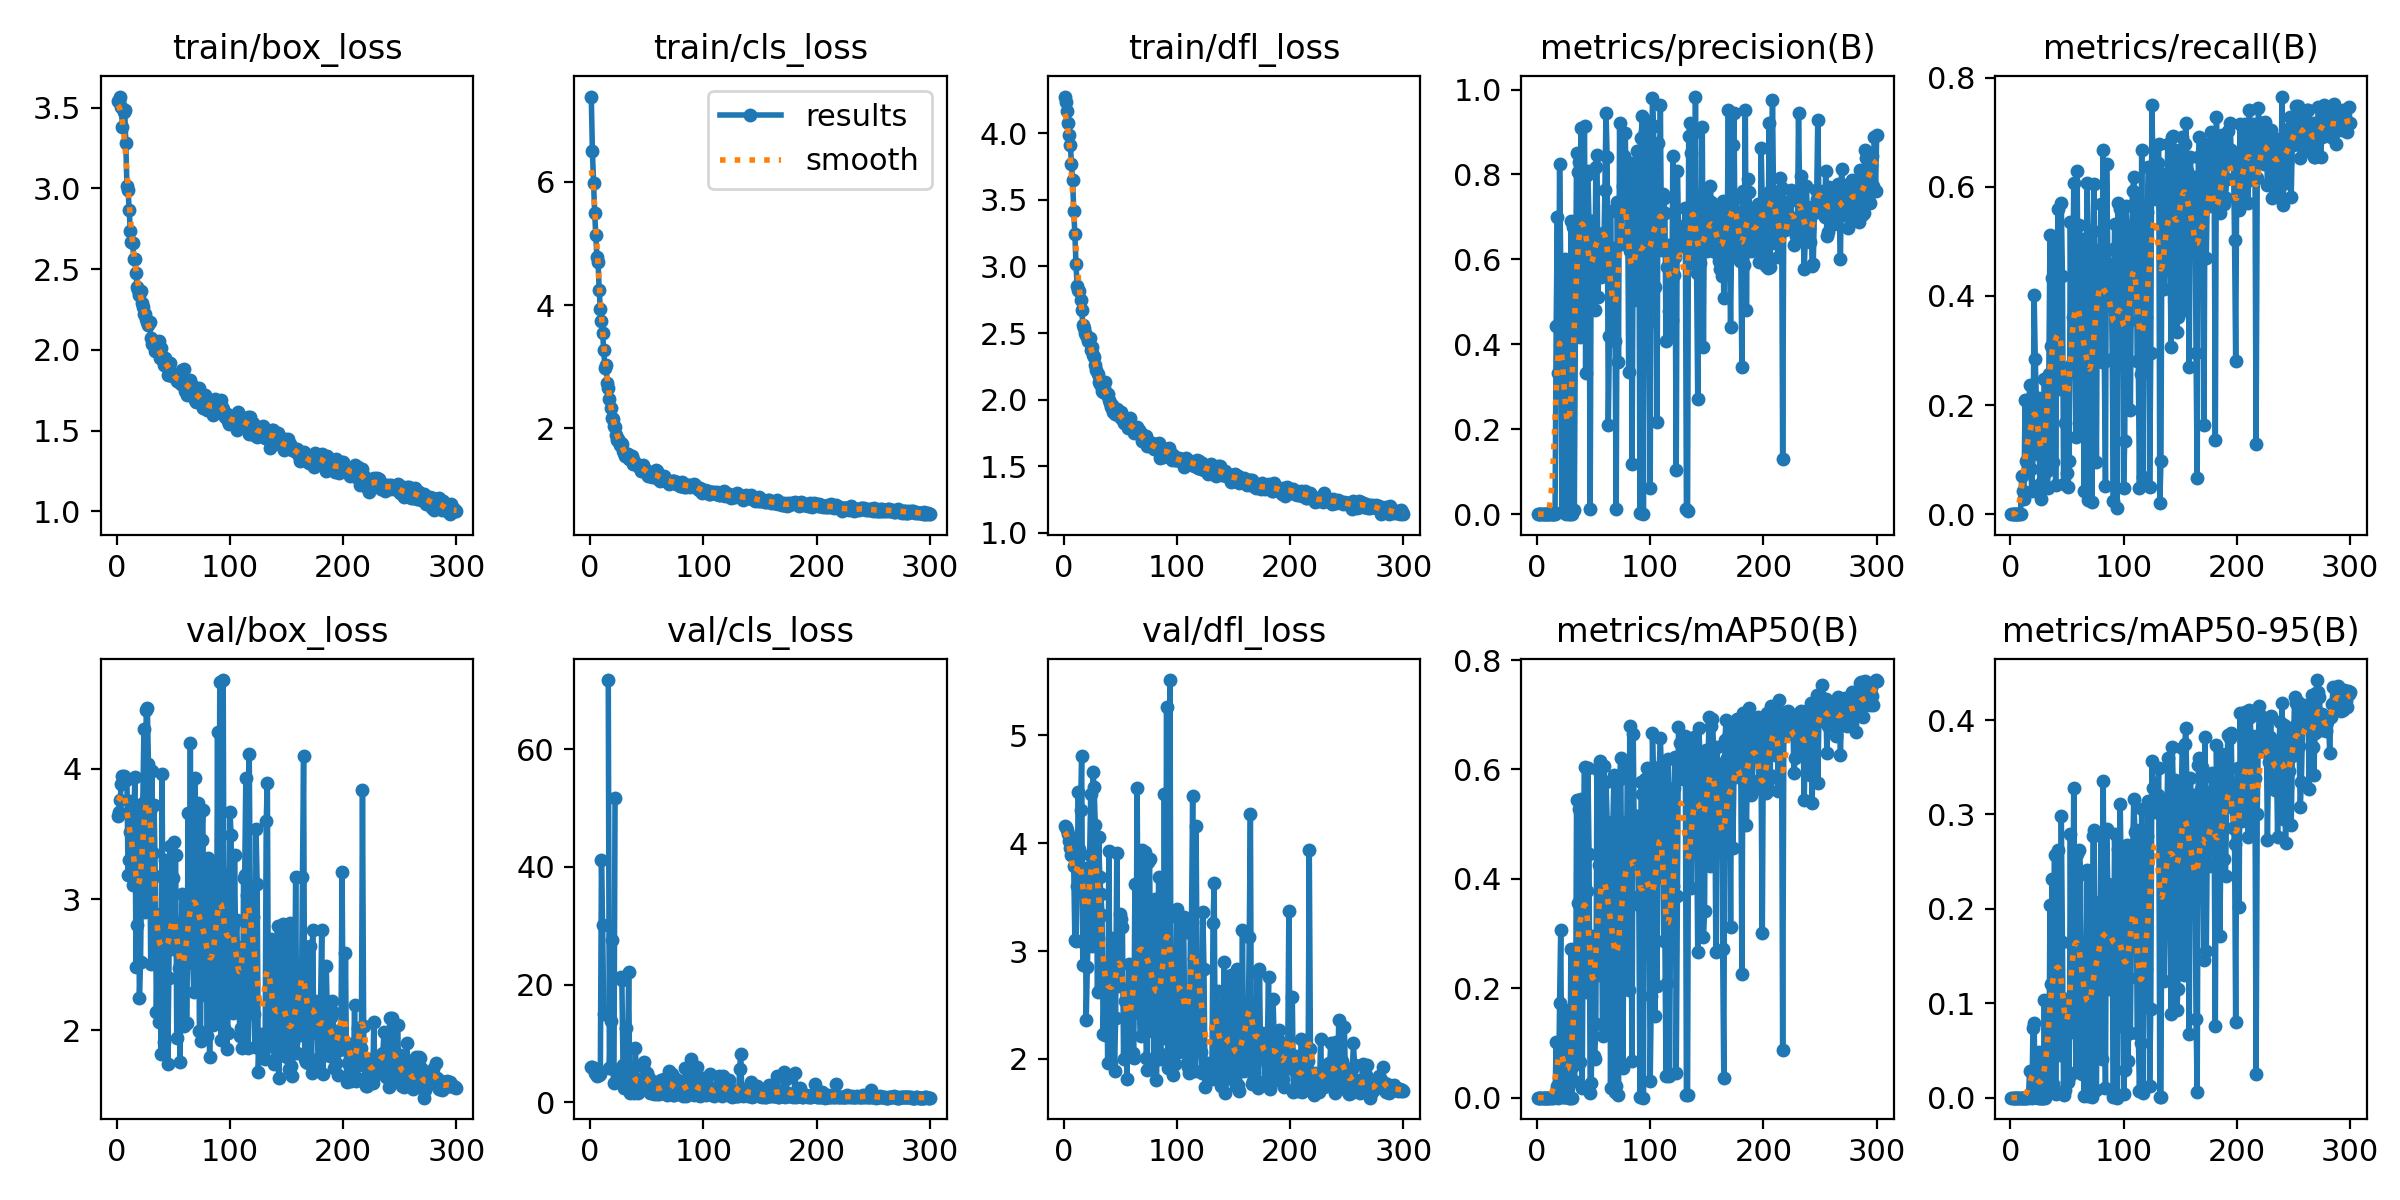

Values plotted in this chart, from the file beside it:
epoch, time, train/box_loss, train/cls_loss, train/dfl_loss, metrics/precision(B), metrics/recall(B), metrics/mAP50(B), metrics/mAP50-95(B), val/box_loss, val/cls_loss, val/dfl_loss, lr/pg0, lr/pg1, lr/pg2
1, 75.46, 3.542, 7.382, 4.276, 0, 0, 0, 0, 3.637, 6.021, 4.159, 0.0919, 0.0009, 0.0009
2, 137.6, 3.542, 6.498, 4.239, 0, 0, 0, 0, 3.668, 6.042, 4.15, 0.08289, 0.001894, 0.001894
3, 200.9, 3.569, 5.979, 4.164, 0, 0, 0, 0, 3.759, 5.818, 4.126, 0.07388, 0.002881, 0.002881
4, 254.1, 3.505, 5.492, 4.076, 0, 0, 0, 0, 3.886, 4.944, 4.084, 0.06486, 0.003861, 0.003861
5, 307, 3.379, 5.138, 3.987, 0, 0, 0, 0, 3.946, 4.729, 4.023, 0.05584, 0.004835, 0.004835
6, 359.8, 3.47, 4.773, 3.914, 0, 0, 0, 0, 3.947, 4.478, 3.955, 0.0468, 0.005803, 0.005803
7, 412.6, 3.484, 4.699, 3.77, 0, 0, 0, 0, 3.931, 4.555, 3.893, 0.03776, 0.006763, 0.006763
8, 465.3, 3.28, 4.237, 3.651, 0, 0, 0, 0, 3.918, 4.69, 3.884, 0.02872, 0.007718, 0.007718
9, 519.5, 3.014, 3.934, 3.416, 0, 0, 0, 0, 3.921, 4.732, 3.785, 0.01966, 0.008665, 0.008665
10, 573.1, 2.993, 3.741, 3.245, 7e-05, 0.06944, 4e-05, 2e-05, 3.189, 41.13, 3.101, 0.01061, 0.009606, 0.009606
11, 626.5, 2.867, 3.553, 3.02, 4e-05, 0.04167, 2e-05, 1e-05, 3.302, 30.17, 3.094, 0.00967, 0.00967, 0.00967
12, 679.4, 2.734, 3.265, 2.853, 0.00012, 0.02778, 6e-05, 3e-05, 3.517, 15, 3.602, 0.009637, 0.009637, 0.009637
13, 732.6, 2.67, 2.986, 2.82, 0.00023, 0.2083, 0.00066, 0.00012, 3.756, inf, 4.477, 0.009604, 0.009604, 0.009604
14, 785.9, 2.663, 3.023, 2.818, 0.0001, 0.09722, 7e-05, 2e-05, 3.114, inf, 3.943, 0.009571, 0.009571, 0.009571
15, 838.7, 2.565, 2.737, 2.748, 0.0014, 0.2083, 0.0012, 0.00029, 3.558, inf, 4.305, 0.009538, 0.009538, 0.009538
16, 891.6, 2.562, 2.648, 2.675, 0.00082, 0.09722, 0.00065, 0.00011, 3.936, 71.8, 4.808, 0.009505, 0.009505, 0.009505
17, 944.3, 2.477, 2.474, 2.564, 0.444, 0.2361, 0.1009, 0.02867, 2.481, 5.88, 2.869, 0.009472, 0.009472, 0.009472
18, 997.1, 2.39, 2.335, 2.535, 0.6996, 0.08333, 0.02161, 0.00539, 2.804, 13.84, 3.073, 0.009439, 0.009439, 0.009439
19, 1050, 2.368, 2.166, 2.503, 0.3336, 0.04167, 9e-05, 1e-05, 3.678, 27.65, 3.768, 0.009406, 0.009406, 0.009406
20, 1103, 2.342, 2.159, 2.485, 0.8239, 0.1177, 0.1738, 0.07421, 2.244, 5.68, 2.363, 0.009373, 0.009373, 0.009373
21, 1155, 2.366, 2.044, 2.469, 0.59, 0.4017, 0.3063, 0.07875, 2.518, 3.168, 2.848, 0.00934, 0.00934, 0.00934
22, 1208, 2.289, 2.014, 2.441, 0.00476, 0.2837, 0.004, 0.00113, 3.236, 51.73, 3.267, 0.009307, 0.009307, 0.009307
23, 1261, 2.265, 1.897, 2.461, 0.3352, 0.2083, 0.00173, 0.00031, 3.741, inf, 3.891, 0.009274, 0.009274, 0.009274
24, 1314, 2.223, 1.805, 2.376, 0.334, 0.1111, 0.00039, 5e-05, 4.301, inf, 4.457, 0.009241, 0.009241, 0.009241
25, 1366, 2.223, 1.825, 2.397, 0.6002, 0.2125, 0.1607, 0.04832, 2.9, 4.686, 3.043, 0.009208, 0.009208, 0.009208
26, 1420, 2.19, 1.731, 2.337, 0.00056, 0.05556, 0.00055, 6e-05, 4.447, inf, 4.661, 0.009175, 0.009175, 0.009175
27, 1473, 2.174, 1.757, 2.321, 0.00208, 0.02778, 0.00059, 6e-05, 4.466, 21.21, 4.52, 0.009142, 0.009142, 0.009142
28, 1526, 2.154, 1.753, 2.261, 7e-05, 0.05556, 5e-05, 1e-05, 4.041, 20.86, 4.173, 0.009109, 0.009109, 0.009109
29, 1579, 2.172, 1.627, 2.221, 7e-05, 0.05556, 5e-05, 1e-05, 3.675, 6.381, 3.715, 0.009076, 0.009076, 0.009076
30, 1632, 2.076, 1.593, 2.193, 0.6899, 0.2477, 0.2714, 0.1036, 2.503, 2.387, 2.617, 0.009043, 0.009043, 0.009043
31, 1685, 2.035, 1.548, 2.134, 0.00019, 0.1667, 0.00014, 2e-05, 3.986, 6.129, 4.058, 0.00901, 0.00901, 0.00901
32, 1738, 2.052, 1.567, 2.114, 0.6771, 0.07989, 0.05862, 0.01599, 3.357, 12.59, 3.683, 0.008977, 0.008977, 0.008977
33, 1791, 2.045, 1.581, 2.112, 0.00988, 0.04762, 0.03, 0.00578, 3.722, 5.083, 3.528, 0.008944, 0.008944, 0.008944
34, 1844, 1.992, 1.501, 2.067, 0.4653, 0.256, 0.06611, 0.01736, 3.18, 22.19, 3.331, 0.008911, 0.008911, 0.008911
35, 1897, 2.041, 1.553, 2.059, 0.8501, 0.5107, 0.5436, 0.2038, 2.142, 1.634, 2.23, 0.008878, 0.008878, 0.008878
36, 1949, 2.009, 1.523, 2.084, 0.8051, 0.3072, 0.3564, 0.12, 2.67, 3.71, 2.678, 0.008845, 0.008845, 0.008845
37, 2002, 2.052, 1.545, 2.135, 0.8296, 0.433, 0.5272, 0.2311, 2.062, 1.88, 2.221, 0.008812, 0.008812, 0.008812
38, 2055, 1.95, 1.425, 2.031, 0.418, 0.09524, 0.06437, 0.01399, 2.892, 4.694, 2.863, 0.008779, 0.008779, 0.008779
39, 2108, 2.01, 1.468, 2.045, 0.91, 0.498, 0.5457, 0.2568, 1.815, 1.602, 1.966, 0.008746, 0.008746, 0.008746
40, 2161, 1.941, 1.424, 1.997, 0.4634, 0.05357, 0.01757, 0.00347, 3.958, 9.265, 3.932, 0.008713, 0.008713, 0.008713
41, 2214, 1.94, 1.404, 1.972, 0.8061, 0.369, 0.4149, 0.146, 2.566, 1.794, 2.492, 0.00868, 0.00868, 0.00868
42, 2267, 1.906, 1.412, 1.943, 0.9135, 0.56, 0.6047, 0.262, 1.906, 1.546, 1.971, 0.008647, 0.008647, 0.008647
43, 2320, 1.948, 1.377, 1.96, 0.3327, 0.2294, 0.193, 0.0452, 3.301, 3.624, 3.12, 0.008614, 0.008614, 0.008614
44, 2373, 1.896, 1.367, 1.91, 0.7998, 0.248, 0.3774, 0.1066, 2.748, 2.701, 2.794, 0.008581, 0.008581, 0.008581
45, 2426, 1.842, 1.308, 1.888, 0.8075, 0.5694, 0.6025, 0.2984, 1.742, 2.634, 1.888, 0.008548, 0.008548, 0.008548
46, 2479, 1.913, 1.389, 1.899, 0.6823, 0.4363, 0.4463, 0.165, 2.398, 2.855, 2.376, 0.008515, 0.008515, 0.008515
47, 2532, 1.92, 1.409, 1.929, 0.01111, 0.05556, 0.00768, 0.0031, 3.406, 6.068, 3.911, 0.008482, 0.008482, 0.008482
48, 2584, 1.859, 1.346, 1.912, 0.6914, 0.1667, 0.02652, 0.00778, 2.715, 6.838, 2.702, 0.008449, 0.008449, 0.008449
49, 2637, 1.837, 1.328, 1.888, 0.6904, 0.254, 0.2964, 0.1041, 2.623, 2.729, 2.675, 0.008416, 0.008416, 0.008416
50, 2690, 1.847, 1.258, 1.871, 0.5804, 0.0754, 0.07683, 0.01647, 3.163, 4.898, 3.341, 0.008383, 0.008383, 0.008383
51, 2743, 1.838, 1.235, 1.905, 0.4799, 0.0496, 0.06989, 0.01648, 3.437, 4.039, 3.296, 0.00835, 0.00835, 0.00835
52, 2796, 1.827, 1.284, 1.857, 0.8183, 0.09722, 0.1341, 0.02206, 3.342, 4.068, 3.221, 0.008317, 0.008317, 0.008317
53, 2849, 1.81, 1.262, 1.822, 0.8457, 0.5361, 0.601, 0.2794, 1.941, 1.529, 1.998, 0.008284, 0.008284, 0.008284
54, 2902, 1.804, 1.231, 1.831, 0.5104, 0.2738, 0.2243, 0.06992, 2.74, 3.366, 2.535, 0.008251, 0.008251, 0.008251
55, 2955, 1.802, 1.211, 1.86, 0.6492, 0.3611, 0.4255, 0.1596, 2.479, 2.081, 2.368, 0.008218, 0.008218, 0.008218
56, 3008, 1.809, 1.238, 1.82, 0.5856, 0.6062, 0.6152, 0.3278, 1.758, 1.305, 1.818, 0.008185, 0.008185, 0.008185
57, 3061, 1.787, 1.231, 1.784, 0.5579, 0.3029, 0.3347, 0.1277, 2.795, 2.927, 2.426, 0.008152, 0.008152, 0.008152
58, 3114, 1.873, 1.331, 1.84, 0.663, 0.1418, 0.1133, 0.02717, 3.044, 3.413, 2.876, 0.008119, 0.008119, 0.008119
59, 3167, 1.884, 1.305, 1.86, 0.6093, 0.6288, 0.6065, 0.2582, 2.034, 1.315, 2.025, 0.008086, 0.008086, 0.008086
60, 3220, 1.748, 1.181, 1.791, 0.7629, 0.2777, 0.3084, 0.1146, 2.703, 2.698, 2.624, 0.008053, 0.008053, 0.008053
... 240 more rows
